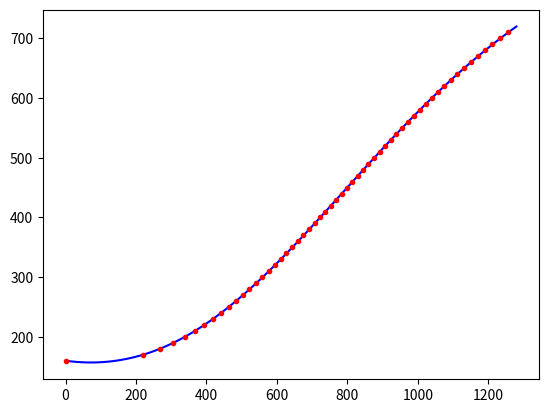

Here is the Python script that generated this plot:
import numpy as np 
import matplotlib.pyplot as plt 
from math import factorial

def evaluate_bezier(points, total):
    n = len(points) - 1
    bezier = lambda t: sum((factorial(n) // (factorial(i) * factorial(n-i)))*t**i * (1-t)**(n-i)*points[i] for i in range(n+1))
    new_points = np.array([bezier(t) for t in np.linspace(0, 1, total)])
    return [coord for coord in zip(new_points[:, 0], new_points[:, 1])]

def two_points_calc(point_a, point_b, y):
    k = (point_a[1] - point_b[1]) / (point_a[0] - point_b[0])
    b = point_a[1] - k * point_a[0]
    x = (y - b) / k
    return x

def coord_x_calc(coords, y_sample):
    x_sample = [-2 for i in range(len(y_sample))]
    coords = sorted(coords, key=lambda x:(x[1]))
    if coords[0][1] > y_sample[-1] or coords[-1][1] < y_sample[0]:
        return x_sample
    id = 1
    for idy in range(len(y_sample)):
        if coords[id-1][1] > y_sample[idy]:
            continue
        while id < len(coords) and coords[id][1] < y_sample[idy]:
            id += 1
        if id == len(coords):
            break
        x = two_points_calc(coords[id-1], coords[id], y_sample[idy])
        x_sample[idy] = int(x)
    return x_sample

points = np.array([[0, 160], [500, 120], [758, 500], [1280, 720]])
coords = np.array(evaluate_bezier(points, 100))
y_sample = [i for i in range(160, 720, 10)]
x_sample = coord_x_calc(coords, y_sample)
print(x_sample)
plt.plot(coords[:,0], coords[:,1], 'b-')
plt.plot(x_sample, y_sample, 'r.')
plt.show()